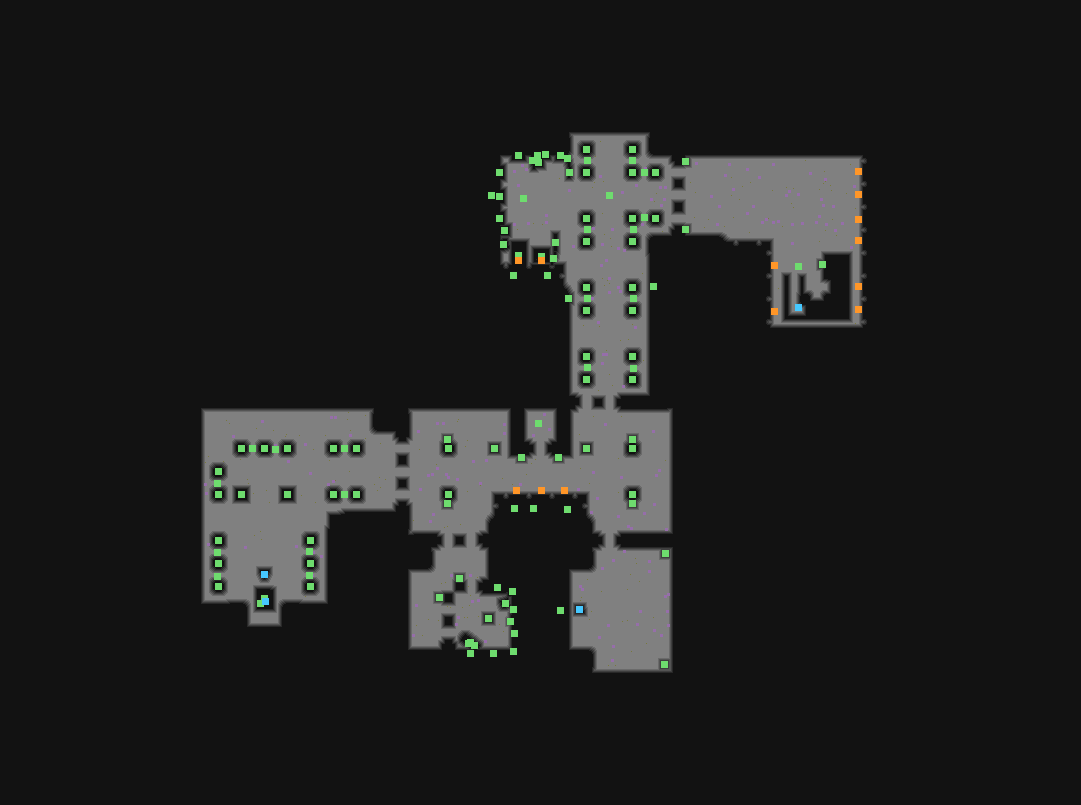

Values plotted in this chart, from the file beside it:
type	X	Y	rotation	z	height_step	origin	src	who
Metadata/MiscellaneousObjects/Doodad	586	149	1.571	-0.000	0	tile	templeclean_column_v02_01.tdt	client
Metadata/MiscellaneousObjects/Doodad	632	149	1.571	-0.000	0	tile	templeclean_column_v02_01.tdt	client
Metadata/MiscellaneousObjects/Doodad	586	172	6.283	-0.000	0	tile	templeclean_column_v02_01.tdt	client
Metadata/MiscellaneousObjects/Doodad	632	172	6.283	-0.000	0	tile	templeclean_column_v02_01.tdt	client
Metadata/MiscellaneousObjects/Doodad	655	172	3.142	-0.000	0	tile	templeclean_column_v02_01.tdt	client
Metadata/Monsters/BloodElemental/BloodEl…	858	171	4.712	-57.84	7	tile	templeclean_bloodpool_straight_v01_03.td…	server-internal
Metadata/MiscellaneousObjects/Doodad	491	195	3.142	-200.3	25	tile	templeclean_wall_straight_fire_v01_01.td…	client
Metadata/Monsters/BloodElemental/BloodEl…	858	194	4.712	-57.84	7	tile	templeclean_bloodpool_straight_v01_04.td…	server-internal
Metadata/MiscellaneousObjects/Doodad	586	218	3.142	-0.000	0	tile	templeclean_column_v02_01.tdt	client
Metadata/MiscellaneousObjects/Doodad	632	218	4.712	-0.000	0	tile	templeclean_column_v02_01.tdt	client
Metadata/MiscellaneousObjects/Doodad	655	218	1.571	-0.000	0	tile	templeclean_column_v02_01.tdt	client
Metadata/Monsters/BloodElemental/BloodEl…	858	219	4.712	-57.84	7	tile	templeclean_bloodpool_straight_v01_04.td…	server-internal
Metadata/MiscellaneousObjects/Doodad	586	241	4.712	-0.000	0	tile	templeclean_column_v02_01.tdt	client
Metadata/MiscellaneousObjects/Doodad	632	241	1.571	-0.000	0	tile	templeclean_column_v02_01.tdt	client
Metadata/Monsters/BloodElemental/BloodEl…	858	240	4.712	-57.84	7	tile	templeclean_bloodpool_straight_v01_01.td…	server-internal
Metadata/Monsters/BloodElemental/BloodEl…	518	260	6.283	-57.84	7	tile	templeclean_bloodpool_straight_v01_04.td…	server-internal
Metadata/Monsters/BloodElemental/BloodEl…	541	260	6.283	-57.84	7	tile	templeclean_bloodpool_straight_v01_01.td…	server-internal
Metadata/Monsters/BloodElemental/BloodEl…	774	265	1.571	-57.84	7	tile	templeclean_bloodpool_straight_v01_01.td…	server-internal
Metadata/MiscellaneousObjects/AreaTransi…	798	307	6.283	-124.7	15	tile	templeclean_exit_up_v01_02.tdt	server
Metadata/MiscellaneousObjects/Doodad	586	287	3.142	-0.000	0	tile	templeclean_column_v02_01.tdt	client
Metadata/MiscellaneousObjects/Doodad	632	287	4.712	-0.000	0	tile	templeclean_column_v02_01.tdt	client
Metadata/Monsters/BloodElemental/BloodEl…	858	286	4.712	-57.84	7	tile	templeclean_bloodpool_straight_v01_04.td…	server-internal
Metadata/MiscellaneousObjects/Doodad	586	310	6.283	-0.000	0	tile	templeclean_column_v02_01.tdt	client
Metadata/MiscellaneousObjects/Doodad	632	310	1.571	-0.000	0	tile	templeclean_column_v02_01.tdt	client
Metadata/Monsters/BloodElemental/BloodEl…	774	311	1.571	-57.84	7	tile	templeclean_bloodpool_straight_v01_03.td…	server-internal
Metadata/Monsters/BloodElemental/BloodEl…	858	309	4.712	-57.84	7	tile	templeclean_bloodpool_straight_v01_03.td…	server-internal
Metadata/MiscellaneousObjects/Doodad	586	356	3.142	-0.000	0	tile	templeclean_column_v02_01.tdt	client
Metadata/MiscellaneousObjects/Doodad	632	356	1.571	-0.000	0	tile	templeclean_column_v02_01.tdt	client
Metadata/MiscellaneousObjects/Doodad	586	379	4.712	-0.000	0	tile	templeclean_column_v02_01.tdt	client
Metadata/MiscellaneousObjects/Doodad	632	379	3.142	-0.000	0	tile	templeclean_column_v02_01.tdt	client
Metadata/MiscellaneousObjects/Doodad	241	448	4.712	-0.000	0	tile	templeclean_column_v01_01.tdt	client
Metadata/MiscellaneousObjects/Doodad	264	448	3.142	-0.000	0	tile	templeclean_column_v01_01.tdt	client
Metadata/MiscellaneousObjects/Doodad	287	448	3.142	-0.000	0	tile	templeclean_column_v01_01.tdt	client
Metadata/MiscellaneousObjects/Doodad	333	448	0.0000	-0.000	0	tile	templeclean_column_v01_01.tdt	client
Metadata/MiscellaneousObjects/Doodad	356	448	0.0000	-0.000	0	tile	templeclean_column_v01_01.tdt	client
Metadata/MiscellaneousObjects/Doodad	448	448	6.283	-0.000	0	tile	templeclean_column_v01_01.tdt	client
Metadata/MiscellaneousObjects/Doodad	494	448	3.142	-0.000	0	tile	statue_gold_medium_female_02.tdt	client
Metadata/MiscellaneousObjects/Doodad	586	448	3.142	-0.000	0	tile	statue_gold_medium_female_02.tdt	client
Metadata/MiscellaneousObjects/Doodad	632	448	3.142	-0.000	0	tile	templeclean_column_v01_01.tdt	client
Metadata/MiscellaneousObjects/Doodad	218	471	4.712	-0.000	0	tile	templeclean_column_v01_01.tdt	client
Metadata/MiscellaneousObjects/Doodad	218	494	1.571	-0.000	0	tile	templeclean_column_v01_01.tdt	client
Metadata/MiscellaneousObjects/Doodad	241	494	1.571	-0.000	0	tile	statue_gold_large_female_01.tdt	client
Metadata/MiscellaneousObjects/Doodad	287	494	0.0000	-0.000	0	tile	statue_gold_large_male_01.tdt	client
Metadata/MiscellaneousObjects/Doodad	333	494	1.571	-0.000	0	tile	templeclean_column_v01_01.tdt	client
Metadata/MiscellaneousObjects/Doodad	356	494	3.142	-0.000	0	tile	templeclean_column_v01_01.tdt	client
Metadata/MiscellaneousObjects/Doodad	448	494	6.283	-0.000	0	tile	templeclean_column_v01_01.tdt	client
Metadata/Monsters/BloodElemental/BloodEl…	516	490	0.0000	-57.84	7	tile	templeclean_bloodpool_straight_v01_04.td…	server-internal
Metadata/Monsters/BloodElemental/BloodEl…	541	490	6.283	-57.84	7	tile	templeclean_bloodpool_straight_v01_01.td…	server-internal
Metadata/Monsters/BloodElemental/BloodEl…	564	490	6.283	-57.84	7	tile	templeclean_bloodpool_straight_v01_04.td…	server-internal
Metadata/MiscellaneousObjects/Doodad	632	494	1.571	-0.000	0	tile	templeclean_column_v01_01.tdt	client
Metadata/MiscellaneousObjects/Doodad	218	540	3.142	-125	16	tile	templeclean_column_v01_01.tdt	client
Metadata/MiscellaneousObjects/Doodad	310	540	0.0000	-125	16	tile	templeclean_column_v01_01.tdt	client
Metadata/MiscellaneousObjects/Doodad	218	563	6.283	-125	16	tile	templeclean_column_v01_01.tdt	client
Metadata/MiscellaneousObjects/Doodad	310	563	6.283	-125	16	tile	templeclean_column_v01_01.tdt	client
Metadata/MiscellaneousObjects/Doodad	218	586	4.712	-125	16	tile	templeclean_column_v01_01.tdt	client
Metadata/MiscellaneousObjects/Doodad	310	586	4.712	-125	16	tile	templeclean_column_v01_01.tdt	client
Metadata/MiscellaneousObjects/Doodad	798	266	0.0000	0.000	0	room	inside_entrance_1.arm	client
Metadata/MiscellaneousObjects/Doodad	822	264	0.0000	0.000	0	room	inside_entrance_1.arm	client
Metadata/MiscellaneousObjects/Doodad	685	161	0.0000	0.000	0	room	inside_entrance_1.arm	client
Metadata/MiscellaneousObjects/Doodad	685	229	0.0000	0.000	0	room	inside_entrance_1.arm	client
... 75 more rows
